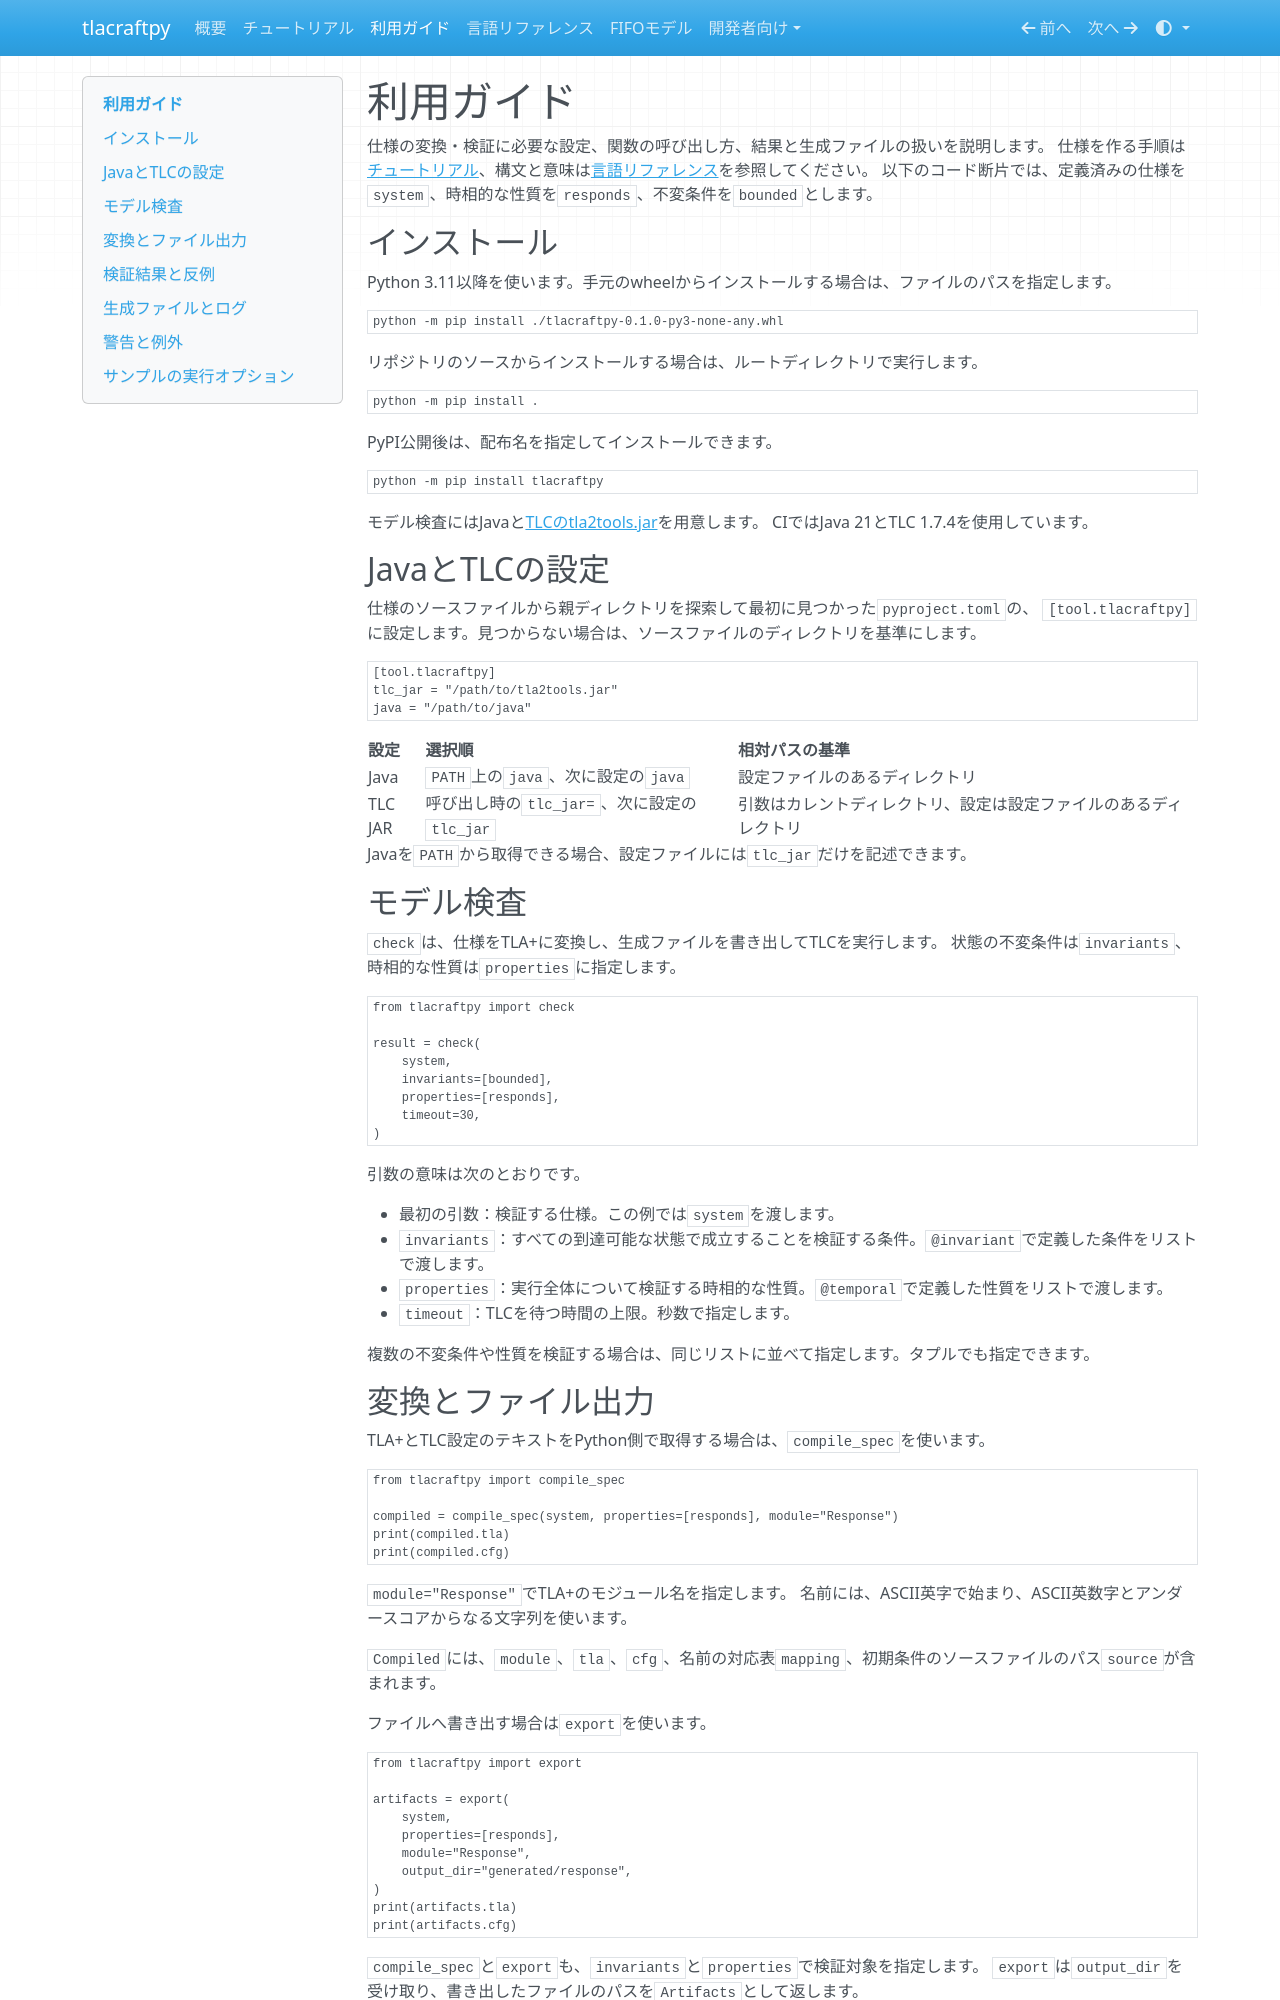

repository: eldesh/tlacraftpy · page: usage/index.html · generator: mkdocs

# 利用ガイド

仕様の変換・検証に必要な設定、関数の呼び出し方、結果と生成ファイルの扱いを説明します。
仕様を作る手順は[チュートリアル](tutorial.md)、構文と意味は[言語リファレンス](language.md)を参照してください。
以下のコード断片では、定義済みの仕様を`system`、時相的な性質を`responds`、不変条件を`bounded`とします。

## インストール

Python 3.11以降を使います。手元のwheelからインストールする場合は、ファイルのパスを指定します。

```bash
python -m pip install ./tlacraftpy-0.1.0-py3-none-any.whl
```

リポジトリのソースからインストールする場合は、ルートディレクトリで実行します。

```bash
python -m pip install .
```

PyPI公開後は、配布名を指定してインストールできます。

```bash
python -m pip install tlacraftpy
```

モデル検査にはJavaと[TLCのtla2tools.jar](https://github.com/tlaplus/tlaplus/releases/download/v1.7.4/tla2tools.jar)を用意します。
CIではJava 21とTLC 1.7.4を使用しています。

## JavaとTLCの設定

仕様のソースファイルから親ディレクトリを探索して最初に見つかった`pyproject.toml`の、
`[tool.tlacraftpy]`に設定します。見つからない場合は、ソースファイルのディレクトリを基準にします。

```toml
[tool.tlacraftpy]
tlc_jar = "/path/to/tla2tools.jar"
java = "/path/to/java"
```

| 設定 | 選択順 | 相対パスの基準 |
| --- | --- | --- |
| Java | `PATH`上の`java`、次に設定の`java` | 設定ファイルのあるディレクトリ |
| TLC JAR | 呼び出し時の`tlc_jar=`、次に設定の`tlc_jar` | 引数はカレントディレクトリ、設定は設定ファイルのあるディレクトリ |

Javaを`PATH`から取得できる場合、設定ファイルには`tlc_jar`だけを記述できます。

## モデル検査

`check`は、仕様をTLA+に変換し、生成ファイルを書き出してTLCを実行します。
状態の不変条件は`invariants`、時相的な性質は`properties`に指定します。

```python
from tlacraftpy import check

result = check(
    system,
    invariants=[bounded],
    properties=[responds],
    timeout=30,
)
```

引数の意味は次のとおりです。

- 最初の引数：検証する仕様。この例では`system`を渡します。
- `invariants`：すべての到達可能な状態で成立することを検証する条件。`@invariant`で定義した条件をリストで渡します。
- `properties`：実行全体について検証する時相的な性質。`@temporal`で定義した性質をリストで渡します。
- `timeout`：TLCを待つ時間の上限。秒数で指定します。

複数の不変条件や性質を検証する場合は、同じリストに並べて指定します。タプルでも指定できます。

## 変換とファイル出力

TLA+とTLC設定のテキストをPython側で取得する場合は、`compile_spec`を使います。

```python
from tlacraftpy import compile_spec

compiled = compile_spec(system, properties=[responds], module="Response")
print(compiled.tla)
print(compiled.cfg)
```

`module="Response"`でTLA+のモジュール名を指定します。
名前には、ASCII英字で始まり、ASCII英数字とアンダースコアからなる文字列を使います。

`Compiled`には、`module`、`tla`、`cfg`、名前の対応表`mapping`、初期条件のソースファイルのパス`source`が含まれます。

ファイルへ書き出す場合は`export`を使います。

```python
from tlacraftpy import export

artifacts = export(
    system,
    properties=[responds],
    module="Response",
    output_dir="generated/response",
)
print(artifacts.tla)
print(artifacts.cfg)
```

`compile_spec`と`export`も、`invariants`と`properties`で検証対象を指定します。
`export`は`output_dir`を受け取り、書き出したファイルのパスを`Artifacts`として返します。
